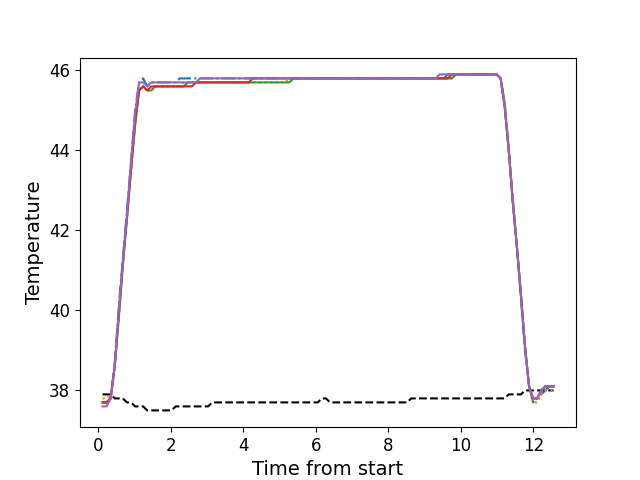

The data file committed next to this chart (first rows):
, times, neutral, z1, z2, z3, z4, z5
0, 0.1116, 37.9, 37.7, 37.8, 37.7, 37.7, 37.6
1, 0.2233, 37.9, 37.7, 37.8, 37.7, 37.7, 37.6
2, 0.3359, 37.9, 37.8, 37.9, 37.8, 37.8, 37.8
3, 0.4475, 37.8, 38.7, 38.6, 38.6, 38.6, 38.6
4, 0.5601, 37.8, 40.1, 39.9, 39.8, 39.9, 40.0
5, 0.6718, 37.8, 41.3, 41.2, 41.1, 41.2, 41.2
6, 0.7844, 37.7, 42.5, 42.3, 42.3, 42.3, 42.4
7, 0.896, 37.7, 43.7, 43.5, 43.5, 43.5, 43.7
8, 1.009, 37.6, 45.0, 44.7, 44.6, 44.7, 44.9
9, 1.12, 37.6, 45.7, 45.5, 45.5, 45.5, 45.7
10, 1.232, 37.6, 45.8, 45.6, 45.6, 45.6, 45.7
11, 1.344, 37.5, 45.6, 45.5, 45.5, 45.5, 45.6
12, 1.457, 37.5, 45.7, 45.5, 45.5, 45.6, 45.7
13, 1.568, 37.5, 45.7, 45.6, 45.6, 45.6, 45.7
14, 1.681, 37.5, 45.7, 45.6, 45.6, 45.6, 45.7
15, 1.792, 37.5, 45.7, 45.6, 45.6, 45.6, 45.7
16, 1.905, 37.5, 45.7, 45.6, 45.6, 45.6, 45.7
17, 2.018, 37.5, 45.7, 45.6, 45.6, 45.6, 45.7
18, 2.129, 37.6, 45.7, 45.6, 45.6, 45.6, 45.7
19, 2.241, 37.6, 45.8, 45.6, 45.6, 45.6, 45.7
20, 2.353, 37.6, 45.8, 45.7, 45.6, 45.6, 45.7
21, 2.465, 37.6, 45.8, 45.7, 45.7, 45.6, 45.7
22, 2.577, 37.6, 45.8, 45.7, 45.7, 45.6, 45.7
23, 2.689, 37.6, 45.8, 45.7, 45.7, 45.7, 45.7
24, 2.801, 37.6, 45.8, 45.7, 45.7, 45.7, 45.8
25, 2.914, 37.6, 45.8, 45.7, 45.7, 45.7, 45.8
26, 3.025, 37.6, 45.8, 45.7, 45.7, 45.7, 45.8
27, 3.137, 37.7, 45.8, 45.7, 45.7, 45.7, 45.8
28, 3.25, 37.7, 45.8, 45.7, 45.7, 45.7, 45.8
29, 3.361, 37.7, 45.8, 45.7, 45.7, 45.7, 45.8
30, 3.474, 37.7, 45.8, 45.7, 45.7, 45.7, 45.8
31, 3.585, 37.7, 45.8, 45.7, 45.7, 45.7, 45.8
32, 3.698, 37.7, 45.8, 45.7, 45.7, 45.7, 45.8
33, 3.81, 37.7, 45.8, 45.7, 45.7, 45.7, 45.8
34, 3.921, 37.7, 45.8, 45.7, 45.7, 45.7, 45.8
35, 4.033, 37.7, 45.8, 45.7, 45.7, 45.7, 45.8
36, 4.146, 37.7, 45.8, 45.7, 45.7, 45.7, 45.8
37, 4.258, 37.7, 45.8, 45.7, 45.7, 45.8, 45.8
38, 4.37, 37.7, 45.8, 45.7, 45.7, 45.8, 45.8
39, 4.482, 37.7, 45.8, 45.7, 45.7, 45.8, 45.8
40, 4.594, 37.7, 45.8, 45.7, 45.7, 45.8, 45.8
41, 4.706, 37.7, 45.8, 45.7, 45.7, 45.8, 45.8
42, 4.819, 37.7, 45.8, 45.7, 45.7, 45.8, 45.8
43, 4.93, 37.7, 45.8, 45.7, 45.7, 45.8, 45.8
44, 5.043, 37.7, 45.8, 45.7, 45.7, 45.8, 45.8
45, 5.154, 37.7, 45.8, 45.7, 45.7, 45.8, 45.8
46, 5.267, 37.7, 45.8, 45.8, 45.7, 45.8, 45.8
47, 5.379, 37.7, 45.8, 45.8, 45.8, 45.8, 45.8
48, 5.491, 37.7, 45.8, 45.8, 45.8, 45.8, 45.8
49, 5.603, 37.7, 45.8, 45.8, 45.8, 45.8, 45.8
50, 5.715, 37.7, 45.8, 45.8, 45.8, 45.8, 45.8
51, 5.827, 37.7, 45.8, 45.8, 45.8, 45.8, 45.8
52, 5.939, 37.7, 45.8, 45.8, 45.8, 45.8, 45.8
53, 6.051, 37.7, 45.8, 45.8, 45.8, 45.8, 45.8
54, 6.163, 37.8, 45.8, 45.8, 45.8, 45.8, 45.8
55, 6.275, 37.8, 45.8, 45.8, 45.8, 45.8, 45.8
56, 6.388, 37.7, 45.8, 45.8, 45.8, 45.8, 45.8
57, 6.499, 37.7, 45.8, 45.8, 45.8, 45.8, 45.8
58, 6.611, 37.7, 45.8, 45.8, 45.8, 45.8, 45.8
59, 6.724, 37.7, 45.8, 45.8, 45.8, 45.8, 45.8
... 52 more rows
